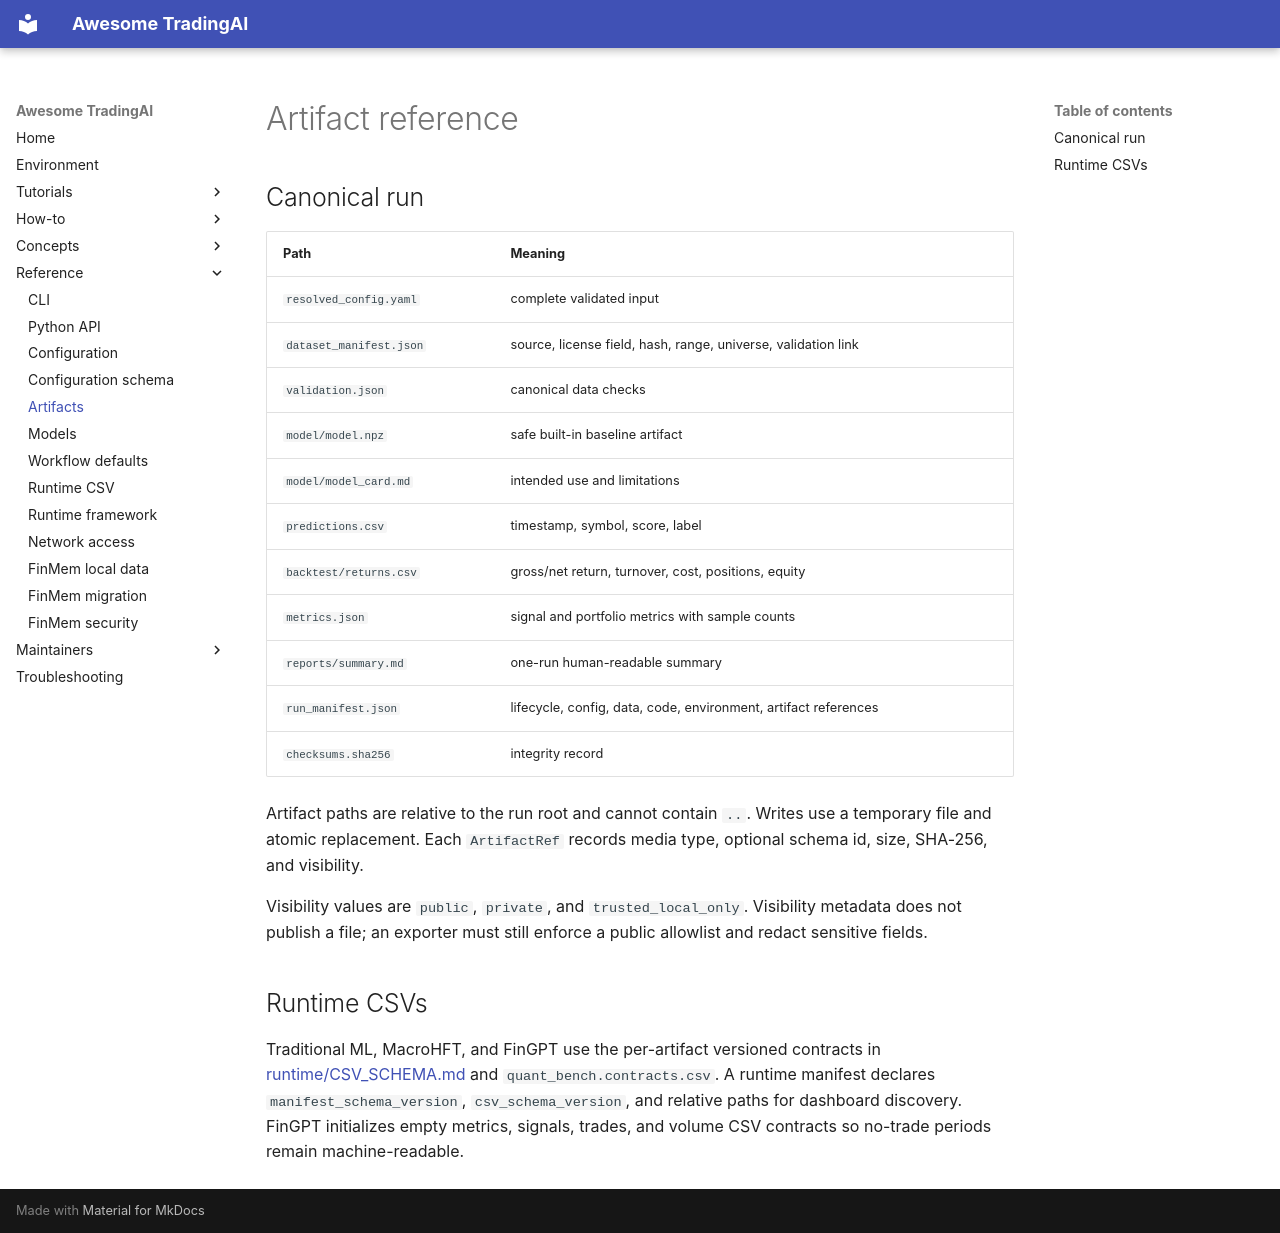

repository: Starlien95/Awesome-TradingAI · page: reference/artifacts/index.html · generator: mkdocs

# Artifact reference

## Canonical run

| Path | Meaning |
| --- | --- |
| `resolved_config.yaml` | complete validated input |
| `dataset_manifest.json` | source, license field, hash, range, universe, validation link |
| `validation.json` | canonical data checks |
| `model/model.npz` | safe built-in baseline artifact |
| `model/model_card.md` | intended use and limitations |
| `predictions.csv` | timestamp, symbol, score, label |
| `backtest/returns.csv` | gross/net return, turnover, cost, positions, equity |
| `metrics.json` | signal and portfolio metrics with sample counts |
| `reports/summary.md` | one-run human-readable summary |
| `run_manifest.json` | lifecycle, config, data, code, environment, artifact references |
| `checksums.sha256` | integrity record |

Artifact paths are relative to the run root and cannot contain `..`. Writes use a temporary file and atomic replacement. Each `ArtifactRef` records media type, optional schema id, size, SHA-256, and visibility.

Visibility values are `public`, `private`, and `trusted_local_only`. Visibility metadata does not publish a file; an exporter must still enforce a public allowlist and redact sensitive fields.

## Runtime CSVs

Traditional ML, MacroHFT, and FinGPT use the per-artifact versioned contracts
in [runtime/CSV_SCHEMA.md](../runtime/CSV_SCHEMA.md) and
`quant_bench.contracts.csv`. A runtime manifest declares
`manifest_schema_version`, `csv_schema_version`, and relative paths for
dashboard discovery. FinGPT initializes empty metrics, signals, trades, and
volume CSV contracts so no-trade periods remain machine-readable.
